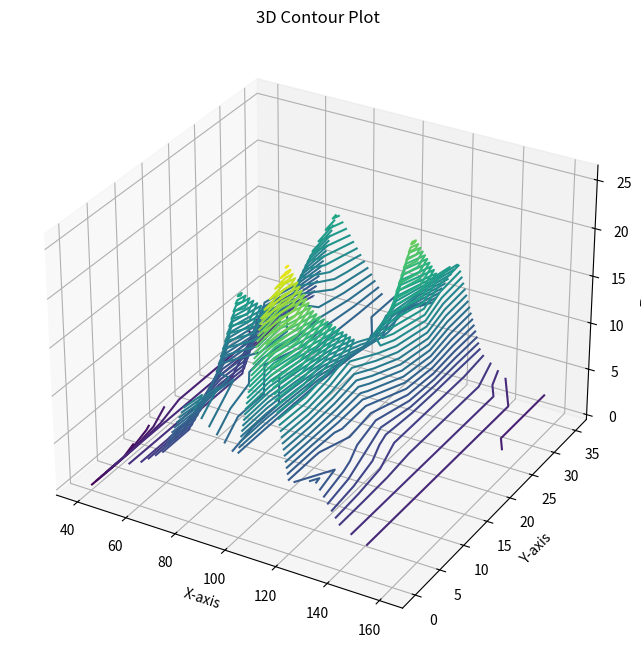

Source code (Python):
import numpy as np
import matplotlib.pyplot as plt
from mpl_toolkits.mplot3d import Axes3D

# Data
data = [
    (0, 40, 0), (5, 40, 0), (10, 40, 1), (15, 40, 2), (20, 40, 2), (25, 40, 2), (30, 40, 2), (35, 40, 4),
    (0, 50, 4), (0, 50, 3), (5, 50, 3), (10, 50, 3), (15, 50, 3), (20, 50, 3), (25, 50, 3), (30, 50, 3), (35, 50, 4),
    (0, 60, 4), (0, 60, 4), (5, 60, 4), (10, 60, 4), (15, 60, 4), (20, 60, 4), (25, 60, 10), (30, 60, 8), (35, 60, 6),
    (0, 70, 6), (0, 70, 6), (5, 70, 6), (10, 70, 9), (15, 70, 16), (20, 70, 12), (25, 70, 10), (30, 70, 14), (35, 70, 16),
    (0, 80, 14), (0, 80, 12), (5, 80, 11), (10, 80, 10), (15, 80, 9), (20, 80, 10), (25, 80, 10), (30, 80, 11), (35, 80, 12),
    (0, 90, 10), (0, 90, 10), (5, 90, 9), (10, 90, 9), (15, 90, 8), (20, 90, 8), (25, 90, 8), (30, 90, 8), (35, 90, 8),
    (0, 100, 8), (0, 100, 8), (5, 100, 8), (10, 100, 8), (15, 100, 8), (20, 100, 8), (25, 100, 8), (30, 100, 9), (35, 100, 9),
    (0, 110, 17), (0, 110, 23), (5, 110, 26), (10, 110, 19), (15, 110, 15), (20, 110, 11), (25, 110, 10), (30, 110, 11), (35, 110, 9),
    (0, 120, 8), (0, 120, 7), (5, 120, 7), (10, 120, 8), (15, 120, 8), (20, 120, 15), (25, 120, 21), (30, 120, 15), (35, 120, 14),
    (0, 130, 10), (0, 130, 8), (5, 130, 7), (10, 130, 6), (15, 130, 5), (20, 130, 5), (25, 130, 5), (30, 130, 5), (35, 130, 5),
    (0, 140, 4), (0, 140, 4), (5, 140, 4), (10, 140, 4), (15, 140, 4), (20, 140, 4), (25, 140, 4), (30, 140, 4), (35, 140, 3),
    (0, 150, 3), (0, 150, 3), (5, 150, 3), (10, 150, 3), (15, 150, 3), (20, 150, 3), (25, 150, 3), (30, 150, 3), (35, 150, 3),
    (0, 160, 3), (0, 160, 3), (5, 160, 3), (10, 160, 3), (15, 160, 3), (20, 160, 3), (25, 160, 2), (30, 160, 2), (35, 160, 2),
]

# Extracting x, y, and z values
x = [item[1] for item in data]
y = [item[0] for item in data]
z = [item[2] for item in data]

X, Y = np.meshgrid(np.unique(x), np.unique(y))
Z = np.zeros_like(X)

# Populate Z values based on the provided data
for i in range(len(data)):
    xi = data[i][1]
    yi = data[i][0]
    zi = data[i][2]
    idx_x = np.where(np.unique(x) == xi)[0][0]
    idx_y = np.where(np.unique(y) == yi)[0][0]
    Z[idx_y, idx_x] = zi

# Plotting the 3D contour plot
fig = plt.figure(figsize=(10, 8))
ax = fig.add_subplot(111, projection='3d')
ax.contour3D(X, Y, Z, 50, cmap='viridis')
ax.set_xlabel('X-axis')
ax.set_ylabel('Y-axis')
ax.set_zlabel('Z-axis')
ax.set_title('3D Contour Plot')

plt.show()